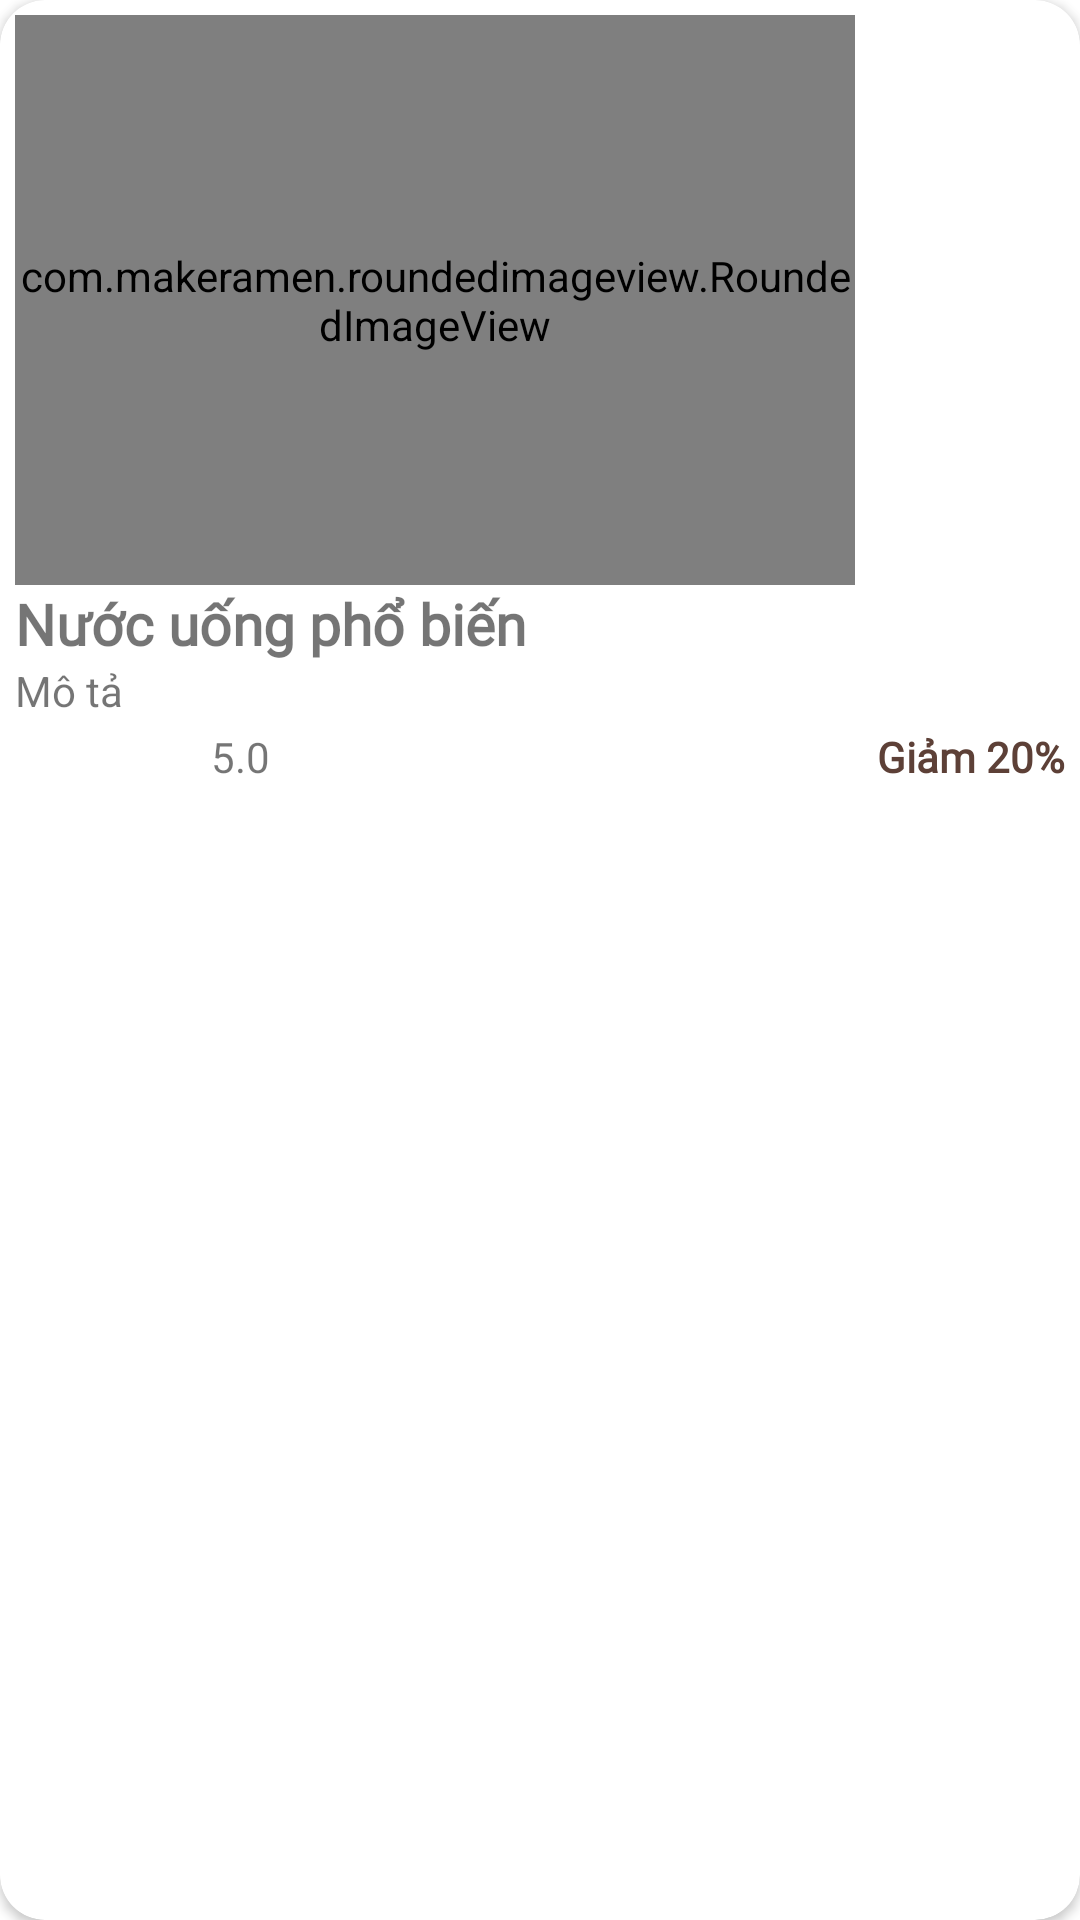

Android layout source for this screen:
<!-- AndroidManifest.xml: application theme Theme.Apptest1 -->
<!-- res/layout/popular_item.xml -->
<?xml version="1.0" encoding="utf-8"?>
<androidx.cardview.widget.CardView xmlns:android="http://schemas.android.com/apk/res/android"
    android:layout_width="wrap_content"
    android:layout_height="wrap_content"
    xmlns:app="http://schemas.android.com/apk/res-auto"
    android:layout_margin="5dp"
    app:cardCornerRadius="15dp"
    >
    <LinearLayout
        android:layout_width="match_parent"
        android:layout_height="wrap_content"
        android:orientation="vertical"
        android:padding="5dp">

    <com.makeramen.roundedimageview.RoundedImageView
        android:id="@+id/pop_img"
        android:layout_width="280dp"
        android:layout_height="190dp"
        app:riv_corner_radius="14dp"
        android:scaleType="centerCrop"
        android:src="@mipmap/regbg"/>
    <TextView
        android:id="@+id/pop_name"
        android:layout_width="wrap_content"
        android:layout_height="wrap_content"
        android:fontFamily="@font/osawa"
        android:text="Nước uống phổ biến"
        android:textSize="19sp"
        android:textStyle="bold"/>
    <TextView
        android:id="@+id/pop_des"
        android:layout_width="190dp"
        android:layout_height="wrap_content"
        android:ellipsize="end"
        android:maxLines="1"
        android:singleLine="true"
        android:text="Mô tả"/>
    <LinearLayout
        android:layout_width="match_parent"
        android:layout_height="wrap_content"
        android:orientation="horizontal">
        <ImageView
            android:layout_width="70dp"
            android:layout_height="30dp"
            android:src="@drawable/ratingbar"
            android:layout_marginLeft="-5dp"/>
        <TextView
            android:id="@+id/pop_rating"
            android:layout_width="wrap_content"
            android:layout_height="wrap_content"
            android:layout_marginTop="3dp"
            android:text="5.0"
            android:layout_weight="1"
            android:fontFamily="@font/osawa"/>
        <TextView
            android:id="@+id/pop_discount"
            android:layout_width="wrap_content"
            android:layout_height="wrap_content"
            android:layout_marginTop="3dp"
            android:text="Giảm 20%"
            android:textColor="@color/purple_700"
            android:textStyle="bold"
            android:gravity="end"
             android:fontFamily="@font/osawa"/>



    </LinearLayout>

    </LinearLayout>





</androidx.cardview.widget.CardView>
<!-- resources referenced by this layout -->
<resources>
  <color name="purple_700">#5D4037</color>
  <!-- mipmap regbg: jpg bitmap (mipmap-hdpi, 205293 bytes) -->
  <style name="Theme.Apptest1" parent="Theme.MaterialComponents.DayNight.DarkActionBar">
          
          <item name="colorPrimary">@color/purple_500</item>
          <item name="colorPrimaryVariant">@color/purple_700</item>
          <item name="colorOnPrimary">@color/white</item>
          
          <item name="colorSecondary">@color/teal_200</item>
          <item name="colorSecondaryVariant">@color/teal_700</item>
          <item name="colorOnSecondary">@color/black</item>
          
          <item name="android:statusBarColor">?attr/colorPrimaryVariant</item>
          
      </style>
  <color name="purple_500">#A1887F</color>
  <color name="white">#FFFFFFFF</color>
  <color name="teal_200">#FF03DAC5</color>
  <color name="teal_700">#FF018786</color>
  <color name="black">#FF000000</color>
</resources>
